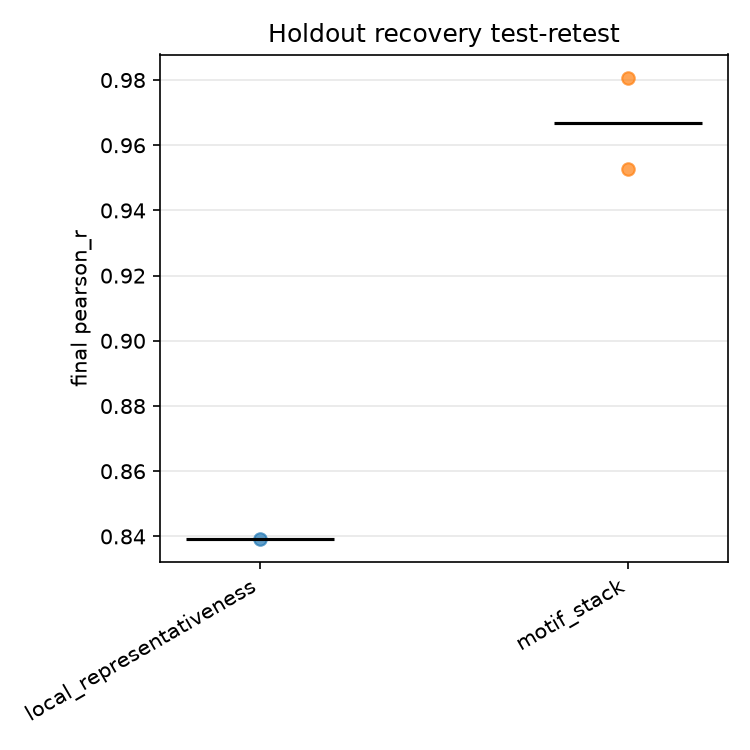

Source data for this figure (header and first rows):
gt_model, run, pearson_r, rmse, kl_regret, pearson_r_bma, best_model, global_step
local_representativeness, run1, 0.8392, 0.07848, 0.01303, 0.8383, rejection_alternation_stretch_share, 17
motif_stack, run1, 0.9528, 0.08864, 0.02017, 0.9537, opening_heads_default_side, 17
motif_stack, run2, 0.9808, 0.05552, 0.008178, 0.981, reversed_copy_original_preference, 17
